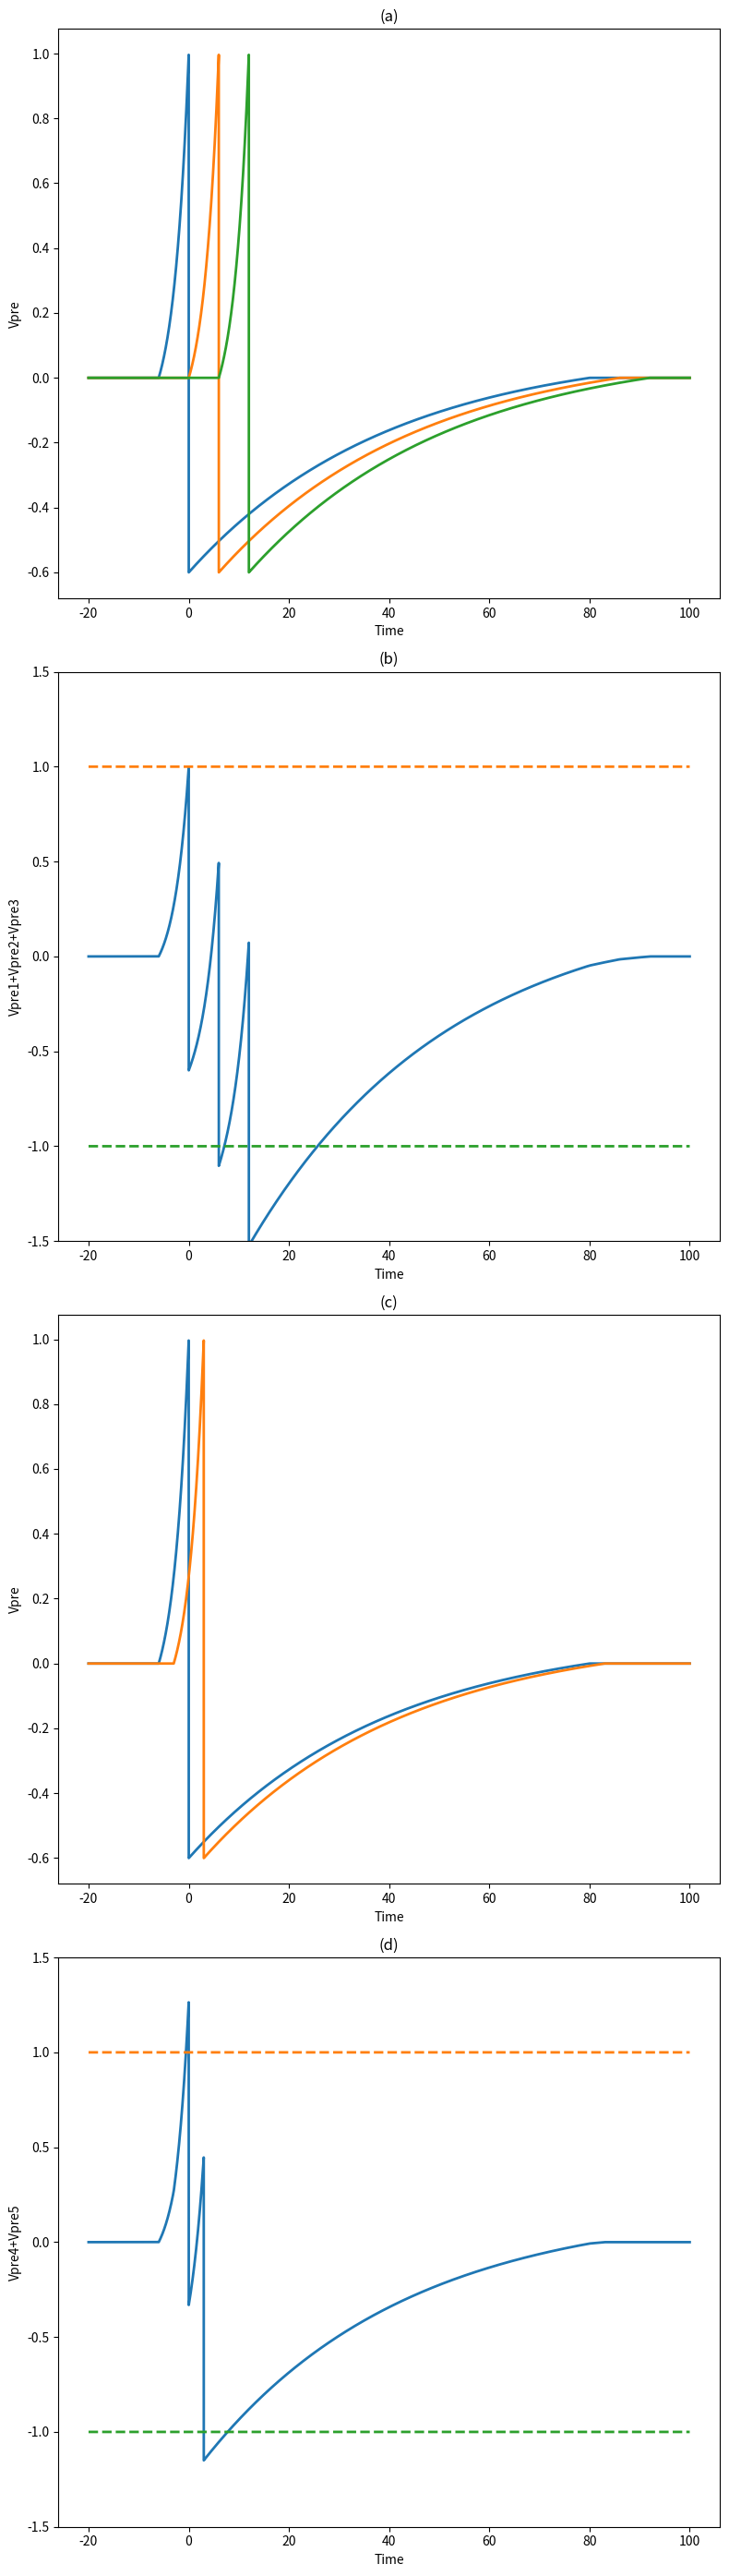

The matplotlib source for this figure:
import numpy as np
import matplotlib.pyplot as plt

time = np.arange(-20,100,0.01)

amp_p = 1
amp_n = -0.6

tau_p = 3
tau_n = 40

tail_p = 6
tail_n = 80

spk1 = np.zeros(len(time))
spk2 = np.zeros(len(time))
spk3 = np.zeros(len(time))
spk4 = np.zeros(len(time))

th0 = np.ones(len(time))
th1 = np.ones(len(time))
th1 = -th1

shift1 = 6
shift2 = 12
shift3 = 3

for i,t in enumerate(time):
    if  -6< t <0:
        spk1[i] = amp_p * (np.exp(t/tau_p) - np.exp(-tail_p/tau_p))/\
               (1 - np.exp(-tail_p/tau_p))
    if 0 < t < 80:
        spk1[i] = amp_n * (np.exp(-t/tau_n) - np.exp(-tail_n/tau_n))/\
                  (1- np.exp(-tail_n/tau_n))

for i,t in enumerate(time):
    if  -6 + shift1< t <0 + shift1:
        spk2[i] = amp_p * (np.exp((t-shift1)/tau_p) - np.exp(-tail_p/tau_p))/\
               (1 - np.exp(-tail_p/tau_p))
    if 0 + shift1 < t < 80 + shift1:
        spk2[i] = amp_n * (np.exp(-(t-shift1)/tau_n) - np.exp(-tail_n/tau_n))/\
                  (1- np.exp(-tail_n/tau_n))

for i,t in enumerate(time):
    if  -6 + shift2< t <0 + shift2:
        spk3[i] = amp_p * (np.exp((t-shift2)/tau_p) - np.exp(-tail_p/tau_p))/\
               (1 - np.exp(-tail_p/tau_p))
    if 0 + shift2 < t < 80 + shift2:
        spk3[i] = amp_n * (np.exp(-(t-shift2)/tau_n) - np.exp(-tail_n/tau_n))/\
                  (1- np.exp(-tail_n/tau_n))

for i,t in enumerate(time):
    if  -6 + shift3< t <0 + shift3:
        spk4[i] = amp_p * (np.exp((t-shift3)/tau_p) - np.exp(-tail_p/tau_p))/\
               (1 - np.exp(-tail_p/tau_p))
    if 0 + shift3 < t < 80 + shift3:
        spk4[i] = amp_n * (np.exp(-(t-shift3)/tau_n) - np.exp(-tail_n/tau_n))/\
                  (1- np.exp(-tail_n/tau_n))

plt.figure(figsize=(8,28),dpi=100)
plt.subplot(411)
plt.title('(a)')
plt.ylabel('Vpre')
plt.xlabel('Time')
plt.plot(time,spk1,time,spk2,time,spk3,linewidth = 2)
plt.subplot(412)
plt.title('(b)')
plt.ylabel('Vpre1+Vpre2+Vpre3')
plt.xlabel('Time')
plt.plot(time, spk1 + spk2 + spk3,time,th0,'--',time,th1,'--',linewidth = 2)
plt.ylim([-1.5,1.5])
plt.subplot(413)
plt.title('(c)')
plt.ylabel('Vpre')
plt.xlabel('Time')
plt.plot(time,spk1,time,spk4,linewidth = 2)
plt.subplot(414)
plt.title('(d)')
plt.ylabel('Vpre4+Vpre5')
plt.xlabel('Time')
plt.plot(time, spk1 + spk4,time,th0,'--',time,th1,'--',linewidth = 2)
plt.ylim([-1.5,1.5])
plt.tight_layout()
##plt.savefig('results.eps',dpi=100)
plt.show()
